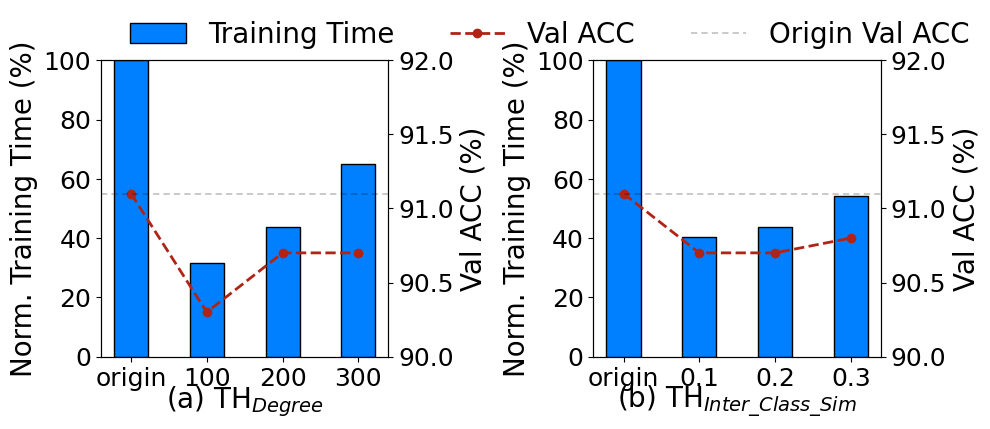

Python code for this plot: (Note: this script raises an exception after producing the figure.)
# Motivation 

# import matplotlib.pyplot as plt
# import numpy as np
# from matplotlib.ticker import PercentFormatter

# myparams = {
#         'axes.labelsize': '12',
#         'xtick.labelsize': '12',
#         'ytick.labelsize': '12',
#         # 'font.family': 'Times New Roman',
#         'figure.figsize': '5, 4',  #图片尺寸
#         'lines.linewidth': 2,
#         'legend.fontsize': '9',
#         # 'legend.loc': 'best', #[]"upper right", "upper left"]
#         'legend.loc': 'upper left', #[]"upper right", "upper left"]
#         'legend.numpoints': 1,
#         'legend.frameon': False,
#         # 'lines.ncol': 2,
#     }
# plt.rcParams.update(myparams)

# # 创建数据
# x = np.array([1, 2, 3,4])
# # x_1 = [0.5,1.5,2.5]
# # x_2 = [1.5,2.5,3.5]
# bar1_data = np.array([100, 19.2, 22.2,9.3])
# # bar2_data = np.array([88, 70, 60])
# line1_data = np.array([93.9,93.1, 94.0, 92.5])
# # line2_data = np.array([91.1,86.6, 88.1, 83.7])

# plt.figure(figsize=(7, 4))

# # 创建图表和子图
# fig, ax1 = plt.subplots()

# # 绘制两组柱形图在左侧y轴
# bar_width = 0.35
# bar1 = ax1.bar(x , bar1_data, bar_width, color='teal', alpha=0.7, label='Training Time Percentage')
# # bar2 = ax1.bar(x + bar_width/2, bar2_data, bar_width, color='g', alpha=0.7, label='NeutronSketch')
# # ax1.set_xlabel('X Axis')
# ax1.set_ylabel('Relative Training Time')
# ax1.tick_params('y')
# ax1.yaxis.set_major_formatter(PercentFormatter(100))  # 百分比格式化
# # 在同一图中创建另一个y轴用于折线图
# ax2 = ax1.twinx()
# ax2.yaxis.set_major_formatter(PercentFormatter(100))  # 百分比格式化
# ax2.plot(x, line1_data, color='purple', marker='o', linestyle='--', label='Val ACC')
# # ax2.plot(x + bar_width/2, line2_data, color='black', marker='x', linestyle='--', label='NeutronSketch')
# ax2.set_ylabel('Val ACC')
# ax2.tick_params('y')

# ax2.axhline(93.9, color='black', linestyle='--', dashes=(15, 10),linewidth = 0.3,label='Origin Val ACC')

# ax1.set_ylim(0, 100)
# ax2.set_ylim(90, 95)

# # 设置图例
# ax1.legend(loc='upper left',bbox_to_anchor=(1.2, 0.50),ncol=1,frameon=False)
# ax2.legend(loc='upper left',bbox_to_anchor=(1.2, 0.62),ncol=1,frameon=False)

# ax1.set_xticks(x)
# ax1.set_xticklabels(['Origin', 'Setup-1', 'Setup-2', 'Setup-3'])

# # 添加标题
# # plt.title('Combined Bar and Line Chart')
# # fig.text(0.5, -0.05, 'Reddit', ha='center', fontsize=10)
# # 保存图表到本地文件
# plt.savefig('./tmp.pdf',bbox_inches='tight')

# # 显示图表
# plt.show()

import matplotlib.pyplot as plt
import numpy as np
from matplotlib.ticker import PercentFormatter

myparams = {
        'axes.labelsize': '14',
        'xtick.labelsize': '14',
        'ytick.labelsize': '14',
        'font.family': 'Times New Roman',
        'figure.figsize': '5, 4',  #图片尺寸
        'lines.linewidth': 2,
        'legend.fontsize': '20',
        # 'legend.loc': 'best', #[]"upper right", "upper left"]
        'legend.loc': 'upper left', #[]"upper right", "upper left"]
        'legend.numpoints': 1,
        'legend.frameon': False,
        # 'lines.ncol': 2,
    }
plt.rcParams.update(myparams)


# # 数据准备
# # sec3.1
# x = np.array([1, 3, 5, 7])
# # x = ['Origin', '> 0.9', '> 0.9 with 0.3-0.4', '> 0.9 with 0.0-0.1']
# bar_data_1 = np.array([100, 19.2, 22.2,9.3])
# # # bar2_data = np.array([88, 70, 60])
# line_data_1 = np.array([93.9,93.1, 94.0, 92.5])
# # # line2_data = np.array([91.1,86.6, 88.1, 83.7])
# # bar_data_1 = np.array([10, 15, 7, 12])
# # line_data_1 = np.array([30, 40, 20, 25])
# bar_data_2 = np.array([100, 36.1, 30.8, 11.1])
# line_data_2 = np.array([91.1, 86.6, 88.1, 83.7])

# sec 4
x_1 = ['origin','100', '200', '300']
x_2 = ['origin','0.1', '0.2', '0.3']
bar_data_1 = np.array([100,31.7, 43.7, 65.1])
# # bar2_data = np.array([88, 70, 60])
line_data_1 = np.array([91.1,90.3, 90.7, 90.7])
# # line2_data = np.array([91.1,86.6, 88.1, 83.7])
# bar_data_1 = np.array([10, 15, 7, 12])
# line_data_1 = np.array([30, 40, 20, 25])
bar_data_2 = np.array([100, 40.4, 43.7, 54.3])
line_data_2 = np.array([91.1, 90.7, 90.7, 90.8])

# 创建画布和两个子图
fig, (ax1, ax3) = plt.subplots(1, 2, figsize=(10, 4))
plt.subplots_adjust(wspace=0.5)
bar_width = 0.45
line_width = 1
# 在第一个子图中绘制柱形图
ax1.bar(x_1 , bar_data_1, bar_width, color='#0080FF',  label='Training Time',lw = line_width,ec='black')
# ax1.bar(x - 0.2, bar_data_1, width=0.4, label='Bar 1', color='b', align='center')
# ax1.set_xticks([1,3,5,7],labels=['Origin', '> 0.9', '> 0.9 with 0.3-0.4', '> 0.9 with 0.0-0.1'])
# 创建第一个子图的第二个y轴
ax2 = ax1.twinx()

# 在第一个子图中绘制折线图
ax2.plot(x_1, line_data_1, color='#B02417', marker='o', linestyle='--', label='Val ACC')
# ax2.axhline(93.9, color='black', linestyle='--', dashes=(15, 10),linewidth = 0.3,label='Origin Val ACC')
# ax2.plot(x, line_data_1, label='Line 1', color='r', marker='o')

ax1.set_ylim(0, 100)
ax2.set_ylim(90, 92)
ax2.set_yticks([90,90.5,91,91.5,92])

ax2.axhline(91.1, color='black', linestyle='--', dashes=(15, 10),linewidth = 0.3)
ax2.set_ylabel('Val ACC (%)',fontsize=20)
ax1.set_ylabel('Norm. Training Time (%)',fontsize=20)
ax1.tick_params('x',labelsize=18)
ax1.tick_params('y',labelsize=18)
ax2.tick_params('y',labelsize=18)
# ax1.yaxis.set_major_formatter(PercentFormatter(100))  # 百分比格式化
# ax2.yaxis.set_major_formatter(PercentFormatter(100))  # 百分比格式化
# ax1.set_xticklabels(['Origin', 'Setup-1', 'Setup-2', 'Setup-3'])
# 在第二个子图中绘制柱形图
ax3.bar(x_2 , bar_data_2, bar_width, color='#0080FF',  label='Training Time',lw = line_width,ec='black')
# ax3.bar(x - 0.2, bar_data_2, width=0.4, label='Bar 2', color='g', align='center')
# ax3.set_xticks([1,3,5,7],labels=['Origin', '> 0.9', '> 0.9 with 0.3-0.4', '> 0.9 with 0.0-0.1'])
# 创建第二个子图的第二个y轴
ax4 = ax3.twinx()

# 在第二个子图中绘制折线图
ax4.plot(x_2, line_data_2, color='#B02417', marker='o', linestyle='--', label='Val ACC')
# ax4.plot(x, line_data_2, label='Line 2', color='purple', marker='x')
ax3.set_ylim(0, 100)
ax3.set_ylabel('Norm. Training Time (%)',fontsize=20)
ax4.set_ylim(90, 92)
ax4.set_yticks([90,90.5,91,91.5,92])
ax4.axhline(91.1, color='black', linestyle='--', dashes=(15, 10),linewidth = 0.3,label='Origin Val ACC')
ax4.set_ylabel('Val ACC (%)',fontsize=20)
ax3.tick_params('x',labelsize=18)
ax3.tick_params('y',labelsize=18)
ax4.tick_params('y',labelsize=18)
# ax3.set_xticklabels(['Origin', 'Setup-1', 'Setup-2', 'Setup-3'])
# 共享图例
# ax3.yaxis.set_major_formatter(PercentFormatter(100))  # 百分比格式化
# ax4.yaxis.set_major_formatter(PercentFormatter(100))  # 百分比格式化
# ax1.set_title('(a) Reddit')
# ax3.set_title('(b) Ogbn-Products')
lines, labels = ax1.get_legend_handles_labels()
lines2, labels2 = ax4.get_legend_handles_labels()
lines += lines2
labels += labels2

# 在第一个子图上显示图例
# ax1.legend(lines, labels, loc='upper left')

# 在第二个子图上显示图例
fig.legend(lines, labels, loc='upper left',bbox_to_anchor=(0.11, 1.1),ncol=3,frameon=False)
# TH_Degree
ax1.annotate('(a) TH$_{Degree}$', xy=(0.5, -0.15), ha='center', va='center', xycoords='axes fraction', textcoords='axes fraction',fontsize=20)
ax3.annotate('(b) TH$_{Inter\_Class\_Sim}$', xy=(0.5, -0.15), ha='center', va='center', xycoords='axes fraction', textcoords='axes fraction',fontsize=20)

# ax1.annotate('(a) Reddit', xy=(0.5, -0.15), ha='center', va='center', xycoords='axes fraction', textcoords='axes fraction',fontsize=13)
# ax3.annotate('(b) Ogbn-Products', xy=(0.5, -0.15), ha='center', va='center', xycoords='axes fraction', textcoords='axes fraction',fontsize=13)


# 调整子图布局
plt.tight_layout()

plt.savefig('./picture/diff-hypers.pdf',bbox_inches='tight')
# 显示图形
plt.show()